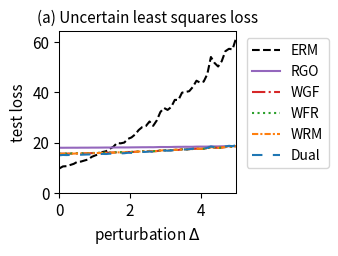

Here is the Python script that generated this plot:
import numpy as np
import matplotlib.pyplot as plt
from scipy.optimize import minimize
from scipy.special import logsumexp
import os

# --- 1. 实验设置与参数定义 (已与官方文件对齐) ---
# 定义问题的维度
DIM_M = 20  # 矩阵 A 的行数 (已根据官方数据修正)
DIM_N = 10  # 矩阵 A 的列数 (theta 的维度)

# 定义训练/测试样本数量
N_TRAIN_SAMPLES = 10 # 官方: n_sample = 10
N_TEST_SAMPLES = 500 # 官方: n_test = 500

# 定义分布偏移的扰动范围
DELTA_MIN = 0.0
DELTA_MAX = 5.0 # 官方: disturb_set goes up to 5.0
DELTA_STEPS = 50

# --- DRO 算法超参数 ---
N_EPOCHS = 50 # 外部优化的迭代轮数
LEARNING_RATE = 0.01 # 外部优化 theta 的学习率
LAMBDA_VAL = 1 # 正则化参数 lambda
EPSILON = 0.1 # 熵正则化参数 epsilon
GRAD_CLIP_THRESHOLD = 10.0 # 梯度裁剪阈值，防止梯度爆炸

# RGO (算法2) 特定参数
RGO_SMOOTHNESS_L = 0.5 # 假设的损失函数平滑度 L (需满足 LAMBDA_VAL > L/2)

# WGF (算法3), WFR (算法4), WRM 特定参数
K_INNER_STEPS = 50  # 内部循环迭代次数 K
INNER_STEP_SIZE = 0.01 # 内部循环步长 eta

# WGF, WFR, RGO 特定参数
M_PARTICLES = 5 # 使用的粒子(样本)数量

# WFR (算法4) 特定参数
WFR_WEIGHT_STEP_SIZE = 0.08 # WFR 中权重更新的步长

# Dual 方法特定参数
SINKHORN_SAMPLE_LEVEL = 4 # Dual 方法的蒙特卡洛采样级别

# --- 2. 加载官方数据集 (硬编码以移除 cvxopt 依赖) ---
print("正在加载官方数据集 (硬编码版本)...")
# 从 robls.bin 文件中提取的数据
A0_flat = [
    0.25003787, -0.05917881, -0.23893546, 0.80409824, 0.72834088,
    2.25948004, 0.87784937, -1.17812359, 1.17109974, 0.28661532,
    -1.42182999, -0.21927421, -0.15292762, 0.71754808, 0.10592679,
    -0.23814046, -1.10802367, 0.39683744, -1.1725309, 0.28749557,
    -0.50788541, -0.20682369, -0.70924466, 1.06761948, 0.60617808,
    1.66576254, 0.53493823, -1.17613997, -0.00731161, -0.81914582,
    0.96717266, 0.45028478, -0.50514112, -0.78287997, -0.45783088,
    0.25610097, -0.05563097, 0.06459789, -1.18546002, 0.50803566,
    0.63414537, 0.14602885, 0.1372974, -0.44577387, -1.22220436,
    -0.5683438, -1.09837733, 1.66535667, 0.73258043, -0.8716961,
    -0.19847685, 0.28349911, -0.77011756, 0.4852839, 0.58750813,
    -0.36741047, -0.6121577, 0.19685857, 0.46718984, -0.90855702,
    0.01242276, -0.11043147, 0.24304334, -1.32833193, -1.3675264,
    -2.25982067, -1.2640378, 2.28305282, -1.05578622, 0.07943218,
    1.05624088, 0.63339661, 0.14171268, -0.27125339, 0.31954098,
    0.47400092, 0.49104886, -0.97220237, 1.16475825, -0.35766948,
    -0.14129039, 0.34629778, 0.27283808, 0.19385463, 0.74489924,
    -0.80643975, 0.46229319, -0.72185528, -0.60700379, 0.39633883,
    -0.17306268, -0.85630984, 1.05281347, -0.20078964, -0.02762406,
    -0.2173559, 0.55858143, 0.45636177, 0.59690439, 0.44997981,
    -0.32914406, 0.63877355, -0.54978957, 1.27722309, 2.32632642,
    1.86954783, 1.43689268, -3.03534068, -0.11956323, 0.57975362,
    -0.69181718, -0.84664292, 1.20307884, 0.17007324, -0.49364612,
    -0.0645528, -0.22527475, 0.68055921, -0.82211579, 1.18396751,
    -0.01554297, -0.36476277, 0.2276415, -0.33453183, -0.43262069,
    -0.42015688, 0.09568789, 0.46282388, 0.00129392, 0.05269774,
    -0.05434922, 0.1463768, -0.19314829, -0.04309809, 0.1800566,
    0.0758013, 0.07863755, -0.29762305, 0.10745123, -0.05990911,
    -0.16819982, -0.8766473, 0.45053147, -0.55942491, -0.24564447,
    -1.34767835, 0.00254835, 1.08958615, -0.41981826, 1.21148646,
    -0.47824835, 0.19427199, 0.92158534, -0.03061487, 0.09289388,
    0.1792477, 0.1401624, -0.25336078, 1.226803, 0.29405587,
    -0.30898885, -1.1289769, 0.595893, 0.18832574, 0.60058916,
    0.16113351, 1.64854221, -0.94061951, 0.76110121, 1.14184298,
    -1.59859359, -0.34385834, 0.47790225, 0.06238379, 0.26433977,
    -0.242734, -0.35225751, 0.54663129, -0.1714633, 0.71002153,
    0.34016765, 1.09058028, -1.11635118, 1.70837408, 0.61271254,
    3.67914908, 0.0624467, -1.8808227, 1.39035472, -2.17182231,
    0.36928193, -0.01267536, -1.76752828, 0.33134577, -0.13910061,
    -0.36533788, -1.17162984, 0.8428494, -2.45355302, -0.42316362]
A0 = np.array(A0_flat).reshape(DIM_N, DIM_M).T

A1_flat = [
    -0.09393893, 0.04765061, 0.08725006, 0.02883281, -0.03527996,
    0.24096603, -0.08595977, 0.01464628, -0.09612727, 0.05623319,
    -0.2581709, 0.08827467, -0.14739316, -0.01376602, -0.14168357,
    -0.16558236, -0.25256966, -0.13015733, 0.02835751, 0.06596766,
    0.20684014, 0.08622027, -0.28721148, -0.13754497, -0.01892794,
    -0.33779225, -0.04184211, -0.07936001, 0.04442774, 0.07471207,
    0.12030433, -0.02685792, -0.03124774, 0.19383624, 0.24547024,
    -0.05119187, 0.02073282, -0.12896264, 0.0051813, 0.10233319,
    -0.07948119, 0.01741243, 0.00468091, -0.08351192, -0.07216189,
    0.25132917, -0.1342034, -0.06650293, -0.20112101, -0.0127605,
    0.05303795, -0.07046935, 0.04606528, -0.09669583, 0.16954322,
    -0.00417679, 0.10403817, 0.29150618, 0.05853078, 0.17825112,
    0.03356633, -0.04150648, -0.12339524, -0.0514402, 0.15483574,
    0.11530659, -0.13832853, -0.0257582, -0.17375835, 0.04098843,
    0.12954338, -0.09990791, -0.37379708, 0.09314519, 0.42872754,
    0.07165813, 0.03989949, 0.03797338, 0.12829636, 0.27908777,
    0.20383267, -0.02610418, 0.00230751, 0.03293295, -0.11423502,
    0.15478255, 0.02164525, 0.20816195, -0.02587464, 0.22076043,
    -0.25384533, 0.24365111, -0.20299506, -0.14051634, 0.00667515,
    -0.1944836, 0.06237194, 0.07291878, 0.17651184, -0.05407635,
    0.05594454, 0.03306775, 0.09413165, 0.08448313, -0.13266768,
    0.23618908, -0.05108297, -0.12184735, -0.13316605, 0.15977716,
    -0.02131638, 0.36149793, -0.02653721, -0.01890421, 0.05498191,
    -0.15762704, -0.03713547, -0.2113691, 0.14024251, 0.04046613,
    -0.1639696, 0.00930475, -0.05300977, 0.18566788, 0.18240795,
    0.08798762, 0.06568312, 0.10704911, -0.10257525, 0.0487188,
    -0.05319662, 0.11554448, -0.02374554, 0.25058364, 0.02304798,
    0.17001783, -0.00472515, -0.20071081, 0.04884632, -0.02655859,
    -0.18579019, 0.03065855, 0.03625509, -0.04897825, 0.18408415,
    -0.10662118, -0.12523171, -0.00032533, 0.05295227, -0.06800657,
    -0.0358668, -0.14467003, 0.26926707, 0.25989514, -0.20341141,
    0.25926511, -0.1197638, -0.04066245, 0.07423111, -0.04334816,
    0.17898445, 0.16340759, -0.21336437, -0.14274356, -0.10159267,
    0.05628148, -0.05793711, 0.09441796, 0.03046191, -0.1359604,
    0.01869776, -0.10001108, -0.08408689, 0.1864732, -0.22027781,
    -0.26938099, 0.06573703, -0.20788274, -0.01879786, 0.03274622,
    -0.0357562, -0.07623542, -0.02503547, 0.16157046, -0.0854077,
    0.08095394, -0.08348604, 0.07650048, -0.09684555, 0.15938316,
    0.02496594, 0.21322543, 0.04295515, 0.11588688, 0.17270499,
    0.05806273, -0.05163153, -0.01504851, -0.12892051, -0.27503139]
A1 = np.array(A1_flat).reshape(DIM_N, DIM_M).T

b_flat = [
    0.14999607, 0.54203757, 0.25440882, -0.30724069, -0.41711183,
    1.13680483, 0.39131381, 1.60514782, 0.82589231, 1.47039036,
    -1.37890689, -0.26017207, 0.99476817, 1.83403368, -1.71591032,
    0.08693171, 1.95567435, 0.16145377, -0.62868836, -1.43882447]
b = np.array(b_flat)

print("官方数据集加载成功。")

# --- 3. 数据生成函数 ---
def generate_training_data(n_samples):
    # 官方代码使用 U[-0.5, 0.5] 作为基础训练分布
    return np.random.uniform(-0.5, 0.5, n_samples)

def generate_test_data(n_samples, delta):
    # 官方代码使用 U[-0.5*(1+delta), 0.5*(1+delta)] 作为测试分布
    lower_bound = -0.5 * (1 + delta)
    upper_bound = 0.5 * (1 + delta)
    return np.random.uniform(lower_bound, upper_bound, n_samples)

# --- 4. 核心函数定义 (Vectorized & Loss Corrected) ---
def loss_function(theta, z):
    """ 计算单个样本或一批样本 z 的损失 f_theta(z) (平方和) """
    z = np.atleast_1d(z)
    A_z = A0[np.newaxis, :, :] + z[:, np.newaxis, np.newaxis] * A1[np.newaxis, :, :]
    residual = A_z @ theta - b[np.newaxis, :]
    # 已修正: 使用平方和 (sum of squares), 而非均方误差 (mean squared error)
    loss = np.sum(residual**2, axis=1)
    return loss.squeeze()

def loss_grad_theta(theta, z):
    """ 计算损失函数关于 theta 的梯度 (对应平方和损失) """
    z = np.atleast_1d(z)
    A_z = A0[np.newaxis, :, :] + z[:, np.newaxis, np.newaxis] * A1[np.newaxis, :, :]
    residual = A_z @ theta - b[np.newaxis, :]
    grad = 2 * (A_z.transpose(0, 2, 1) @ residual[:, :, np.newaxis]).squeeze(axis=2)
    return grad.squeeze()

def loss_grad_z(theta, z):
    """ 计算损失函数关于 z 的梯度 (对应平方和损失) """
    z = np.atleast_1d(z)
    A_z = A0[np.newaxis, :, :] + z[:, np.newaxis, np.newaxis] * A1[np.newaxis, :, :]
    residual = A_z @ theta - b[np.newaxis, :]
    grad_A_z = A1 @ theta
    grad = 2 * np.sum(residual * grad_A_z[np.newaxis, :], axis=1)
    return grad.squeeze()

# --- 5. ERM (经验风险最小化) 实现 ---
def erm_objective_function(theta, xi_samples):
    """ 计算 ERM 的目标函数值（平均损失）"""
    return np.mean(loss_function(theta, xi_samples))

def solve_erm(xi_train_samples):
    """ 使用优化器求解 ERM 问题 """
    initial_theta = np.zeros(DIM_N)
    result = minimize(
        erm_objective_function, initial_theta, args=(xi_train_samples,), method='BFGS')
    if not result.success:
        print("警告: ERM 优化过程可能未收敛。")
    return result.x

# --- 6. RGO (算法2) 实现 (Vectorized) ---
def solve_rgo(xi_train_samples):
    """ 使用 RGO 算法求解 Sinkhorn DRO """
    theta = np.zeros(DIM_N)
    num_train = len(xi_train_samples)
    
    def rgo_inner_objective(z, xi, current_theta):
        l = loss_function(current_theta, z.flatten()).reshape(z.shape)
        penalty = (z - xi)**2
        return -l / (LAMBDA_VAL * EPSILON) + penalty / EPSILON

    def rgo_inner_objective_grad_z(z, xi, current_theta):
        grad_l_z = loss_grad_z(current_theta, z)
        grad_penalty = 2 * (z - xi)
        return -grad_l_z / (LAMBDA_VAL * EPSILON) + grad_penalty
    
    for epoch in range(N_EPOCHS):
        z_k = xi_train_samples.copy()
        for _ in range(K_INNER_STEPS):
            grad = rgo_inner_objective_grad_z(z_k, xi_train_samples, theta)
            z_k -= INNER_STEP_SIZE * grad
        z_star_batch = z_k

        variance = (LAMBDA_VAL * EPSILON) / (2 * LAMBDA_VAL - RGO_SMOOTHNESS_L)
        if variance <= 0: variance = 1e-6
        std_dev = np.sqrt(variance)
        
        z_star_expanded = z_star_batch[:, np.newaxis]
        xi_expanded = xi_train_samples[:, np.newaxis]
        
        final_accepted_samples = np.zeros((num_train, M_PARTICLES))
        active_flags = np.ones((num_train, M_PARTICLES), dtype=bool)
        
        for _ in range(100):
            if not np.any(active_flags): break
            proposals = np.random.normal(0, std_dev, size=(num_train, M_PARTICLES))
            z_candidates = z_star_expanded + proposals
            f_val_candidates = rgo_inner_objective(z_candidates, xi_expanded, theta)
            f_val_star = rgo_inner_objective(z_star_expanded, xi_expanded, theta)
            log_accept_prob = -f_val_candidates + f_val_star - (proposals**2 / (2*variance))
            acceptance_mask = np.log(np.random.rand(num_train, M_PARTICLES)) < log_accept_prob
            newly_accepted = acceptance_mask & active_flags
            final_accepted_samples[newly_accepted] = z_candidates[newly_accepted]
            active_flags[newly_accepted] = False

        if np.any(active_flags):
            final_accepted_samples[active_flags] = z_star_expanded[active_flags]

        all_grads = loss_grad_theta(theta, final_accepted_samples.flatten())
        avg_particle_grads = all_grads.reshape(num_train, M_PARTICLES, -1).mean(axis=1)
        total_grad = avg_particle_grads.sum(axis=0)
        
        avg_grad = total_grad / num_train
        grad_norm = np.linalg.norm(avg_grad)
        if grad_norm > GRAD_CLIP_THRESHOLD:
            avg_grad = avg_grad * GRAD_CLIP_THRESHOLD / grad_norm
        theta -= LEARNING_RATE * avg_grad
        
    return theta

# --- 7. Wasserstein Gradient Flow (WGF) 实现 (Vectorized) ---
def solve_wgf(xi_train_samples):
    """ 使用 Wasserstein Gradient Flow (WGF) 求解 Sinkhorn DRO """
    theta = np.zeros(DIM_N)
    num_train = len(xi_train_samples)
    
    def f_bar_grad_z(z, xi, current_theta):
        grad_f = loss_grad_z(current_theta, z)
        return grad_f - 2 * LAMBDA_VAL * (z - xi)

    for epoch in range(N_EPOCHS):
        particles = np.tile(xi_train_samples[:, np.newaxis], (1, M_PARTICLES))
        for _ in range(K_INNER_STEPS):
            particles_flat = particles.flatten()
            xi_expanded = np.repeat(xi_train_samples, M_PARTICLES)
            grad = f_bar_grad_z(particles_flat, xi_expanded, theta)
            noise = np.random.normal(0, 1, size=particles_flat.shape)
            updated_particles_flat = particles_flat + INNER_STEP_SIZE * grad + np.sqrt(2 * INNER_STEP_SIZE * LAMBDA_VAL * EPSILON) * noise
            particles = updated_particles_flat.reshape(num_train, M_PARTICLES)

        all_grads = loss_grad_theta(theta, particles.flatten())
        avg_particle_grads = all_grads.reshape(num_train, M_PARTICLES, -1).mean(axis=1)
        total_grad = avg_particle_grads.sum(axis=0)
            
        avg_grad = total_grad / num_train
        grad_norm = np.linalg.norm(avg_grad)
        if grad_norm > GRAD_CLIP_THRESHOLD:
            avg_grad = avg_grad * GRAD_CLIP_THRESHOLD / grad_norm
        theta -= LEARNING_RATE * avg_grad
        
    return theta

# --- 8. WFR Flow (算法4) 实现 (Vectorized) ---
def solve_wfr(xi_train_samples):
    """ 使用 WFR Flow 求解 Sinkhorn DRO """
    theta = np.zeros(DIM_N)
    num_train = len(xi_train_samples)
    
    def f_bar_grad_z(z, xi, current_theta):
        grad_f = loss_grad_z(current_theta, z)
        return grad_f - 2 * LAMBDA_VAL * (z - xi)

    for epoch in range(N_EPOCHS):
        particles = np.tile(xi_train_samples[:, np.newaxis], (1, M_PARTICLES))
        weights = np.full((num_train, M_PARTICLES), 1.0 / M_PARTICLES)
        
        for _ in range(K_INNER_STEPS):
            particles_flat = particles.flatten()
            xi_expanded = np.repeat(xi_train_samples, M_PARTICLES)
            grad = f_bar_grad_z(particles_flat, xi_expanded, theta)
            noise = np.random.normal(0, 1, size=particles_flat.shape)
            updated_particles_flat = particles_flat + INNER_STEP_SIZE * grad + np.sqrt(2 * INNER_STEP_SIZE * LAMBDA_VAL * EPSILON) * noise
            particles = updated_particles_flat.reshape(num_train, M_PARTICLES)
            f_bar_val = loss_function(theta, particles.flatten()).reshape(particles.shape) - LAMBDA_VAL * (particles - xi_train_samples[:, np.newaxis])**2
            weights = (weights**(1 - LAMBDA_VAL * EPSILON * WFR_WEIGHT_STEP_SIZE)) * np.exp(WFR_WEIGHT_STEP_SIZE * f_bar_val)
            sum_weights = np.sum(weights, axis=1, keepdims=True)
            weights /= (sum_weights + 1e-9)

        all_grads = loss_grad_theta(theta, particles.flatten()).reshape(num_train, M_PARTICLES, -1)
        weighted_grads = np.sum(weights[:, :, np.newaxis] * all_grads, axis=1)
        total_grad = np.sum(weighted_grads, axis=0)
        
        avg_grad = total_grad / num_train
        grad_norm = np.linalg.norm(avg_grad)
        if grad_norm > GRAD_CLIP_THRESHOLD:
            avg_grad = avg_grad * GRAD_CLIP_THRESHOLD / grad_norm
        theta -= LEARNING_RATE * avg_grad
        
    return theta

# --- 9. WRM (Wasserstein Robust Method) 实现 (Vectorized) ---
def solve_wrm(xi_train_samples):
    """ 使用 WRM (确定性内部优化) 求解 """
    theta = np.zeros(DIM_N)
    num_train = len(xi_train_samples)
    
    def f_bar_grad_z(z, xi, current_theta):
        grad_f = loss_grad_z(current_theta, z)
        return grad_f - 2 * LAMBDA_VAL * (z - xi)

    for epoch in range(N_EPOCHS):
        z_k = xi_train_samples.copy()
        for _ in range(K_INNER_STEPS):
            grad = f_bar_grad_z(z_k, xi_train_samples, theta)
            z_k += INNER_STEP_SIZE * grad
        total_grad = loss_grad_theta(theta, z_k).sum(axis=0)
        avg_grad = total_grad / num_train
        grad_norm = np.linalg.norm(avg_grad)
        if grad_norm > GRAD_CLIP_THRESHOLD:
            avg_grad = avg_grad * GRAD_CLIP_THRESHOLD / grad_norm
        theta -= LEARNING_RATE * avg_grad
        
    return theta

# --- 10. Dual Method (对偶方法) 实现 (Vectorized) ---
def solve_dual(xi_train_samples):
    """ 使用对偶方法求解 Sinkhorn DRO """
    theta = np.zeros(DIM_N)
    num_train = len(xi_train_samples)
    
    levels = np.arange(SINKHORN_SAMPLE_LEVEL + 1)
    numerators = 2.0**(-levels)
    denominator = 2.0 - 2.0**(-SINKHORN_SAMPLE_LEVEL)
    probabilities = numerators / denominator
    
    for _ in range(N_EPOCHS):
        sampled_level = np.random.choice(levels, p=probabilities)
        m = 2**sampled_level
        
        noise = np.random.randn(num_train, m) * np.sqrt(EPSILON)
        z_samples = xi_train_samples[:, np.newaxis] + noise
        v = loss_function(theta, z_samples.flatten()).reshape(num_train, m) / (LAMBDA_VAL * EPSILON)
        v_max = np.max(v, axis=1, keepdims=True)
        weights = np.exp(v - v_max) 
        weights /= np.sum(weights, axis=1, keepdims=True)
        grads = loss_grad_theta(theta, z_samples.flatten()).reshape(num_train, m, -1)
        weighted_grads = np.sum(weights[:, :, np.newaxis] * grads, axis=1)
        total_grad = np.sum(weighted_grads, axis=0)
        avg_grad = total_grad / num_train
        grad_norm = np.linalg.norm(avg_grad)
        if grad_norm > GRAD_CLIP_THRESHOLD:
            avg_grad = avg_grad * GRAD_CLIP_THRESHOLD / grad_norm
        theta -= LEARNING_RATE * avg_grad
        
    return theta

# --- 11. 实验执行与评估 ---
def run_experiment():
    """ 执行完整的实验流程 """
    xi_train = generate_training_data(N_TRAIN_SAMPLES)
    
    print("正在求解 ERM 模型...")
    theta_erm = solve_erm(xi_train)
    print("正在求解 RGO 模型...")
    theta_rgo = solve_rgo(xi_train)
    print("正在求解 WGF 模型...")
    theta_wgf = solve_wgf(xi_train)
    print("正在求解 WFR 模型...")
    theta_wfr = solve_wfr(xi_train)
    print("正在求解 WRM 模型...")
    theta_wrm = solve_wrm(xi_train)
    print("正在求解 Dual 模型...")
    theta_dual = solve_dual(xi_train)
    print("所有模型求解完成。")

    delta_values = np.linspace(DELTA_MIN, DELTA_MAX, DELTA_STEPS)
    results = {'ERM': [], 'RGO': [], 'WGF': [], 'WFR': [], 'WRM': [], 'Dual': []}
    models = {
        'ERM': theta_erm, 'RGO': theta_rgo, 'WGF': theta_wgf, 
        'WFR': theta_wfr, 'WRM': theta_wrm, 'Dual': theta_dual
    }

    print("正在评估所有模型...")
    for delta in delta_values:
        xi_test = generate_test_data(N_TEST_SAMPLES, delta)
        for name, theta in models.items():
            test_loss = erm_objective_function(theta, xi_test)
            results[name].append(test_loss)
            
    print("评估完成。")
    return delta_values, results

# --- 12. 结果可视化 ---
def plot_results(delta_values, results):
    """ 绘制所有模型损失随扰动 delta 变化的曲线 """
    fig, ax = plt.subplots(figsize=(3.5, 2.613), dpi=300)

    styles = {
        'ERM': {'color': 'k', 'linestyle': '--'},
        'RGO': {'color': '#9467bd', 'linestyle': '-'}, 
        'WGF': {'color': '#d62728', 'linestyle': '-.'},
        'WFR': {'color': '#2ca02c', 'linestyle': ':'},
        'WRM': {'color': '#ff7f0e', 'linestyle': (0, (3, 1, 1, 1))}, # orange, dashdotdot
        'Dual': {'color': '#1f77b4', 'linestyle': (0, (5, 5))} # blue, dashed
    }
    
    for name, losses in results.items():
        ax.plot(delta_values, losses, linewidth=1.5, label=name, **styles[name])

    ax.set_title('(a) Uncertain least squares loss', fontsize=11)
    ax.set_xlabel('perturbation $\Delta$', fontsize=11)
    ax.set_ylabel('test loss', fontsize=11)
    ax.tick_params(axis='both', which='major', labelsize=11)
    for spine in ax.spines.values():
        spine.set_linewidth(0.75)
    ax.set_xlim(0, 5.0) # 已更新X轴范围
    ax.set_ylim(bottom=0) # Y轴从0开始
    ax.grid(False)
    ax.legend(fontsize=10)
    ax.legend(loc='upper left', bbox_to_anchor=(1.02, 1))
    plt.tight_layout()
    plt.savefig('uncertain_least_squares_results.png', dpi=300)
    plt.show()

# --- 主程序入口 ---
if __name__ == '__main__':
    with np.errstate(all='ignore'):
        delta_vals, all_results = run_experiment()
        plot_results(delta_vals, all_results)

